Labelled photos from "Segmented", an image-classification folder in agb2k/Multi-View-Oil-Palm-Seed-Classification-Correspondence. The possible labels are: bad seed, good seed.

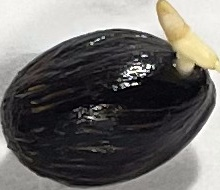
Label: good seed

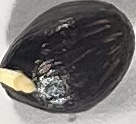
Label: good seed

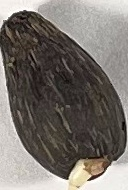
Label: bad seed

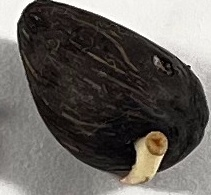
Label: bad seed

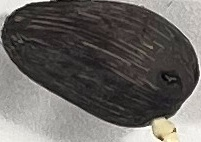
Label: good seed

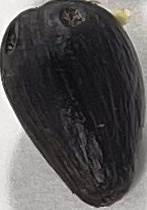
Label: bad seed
